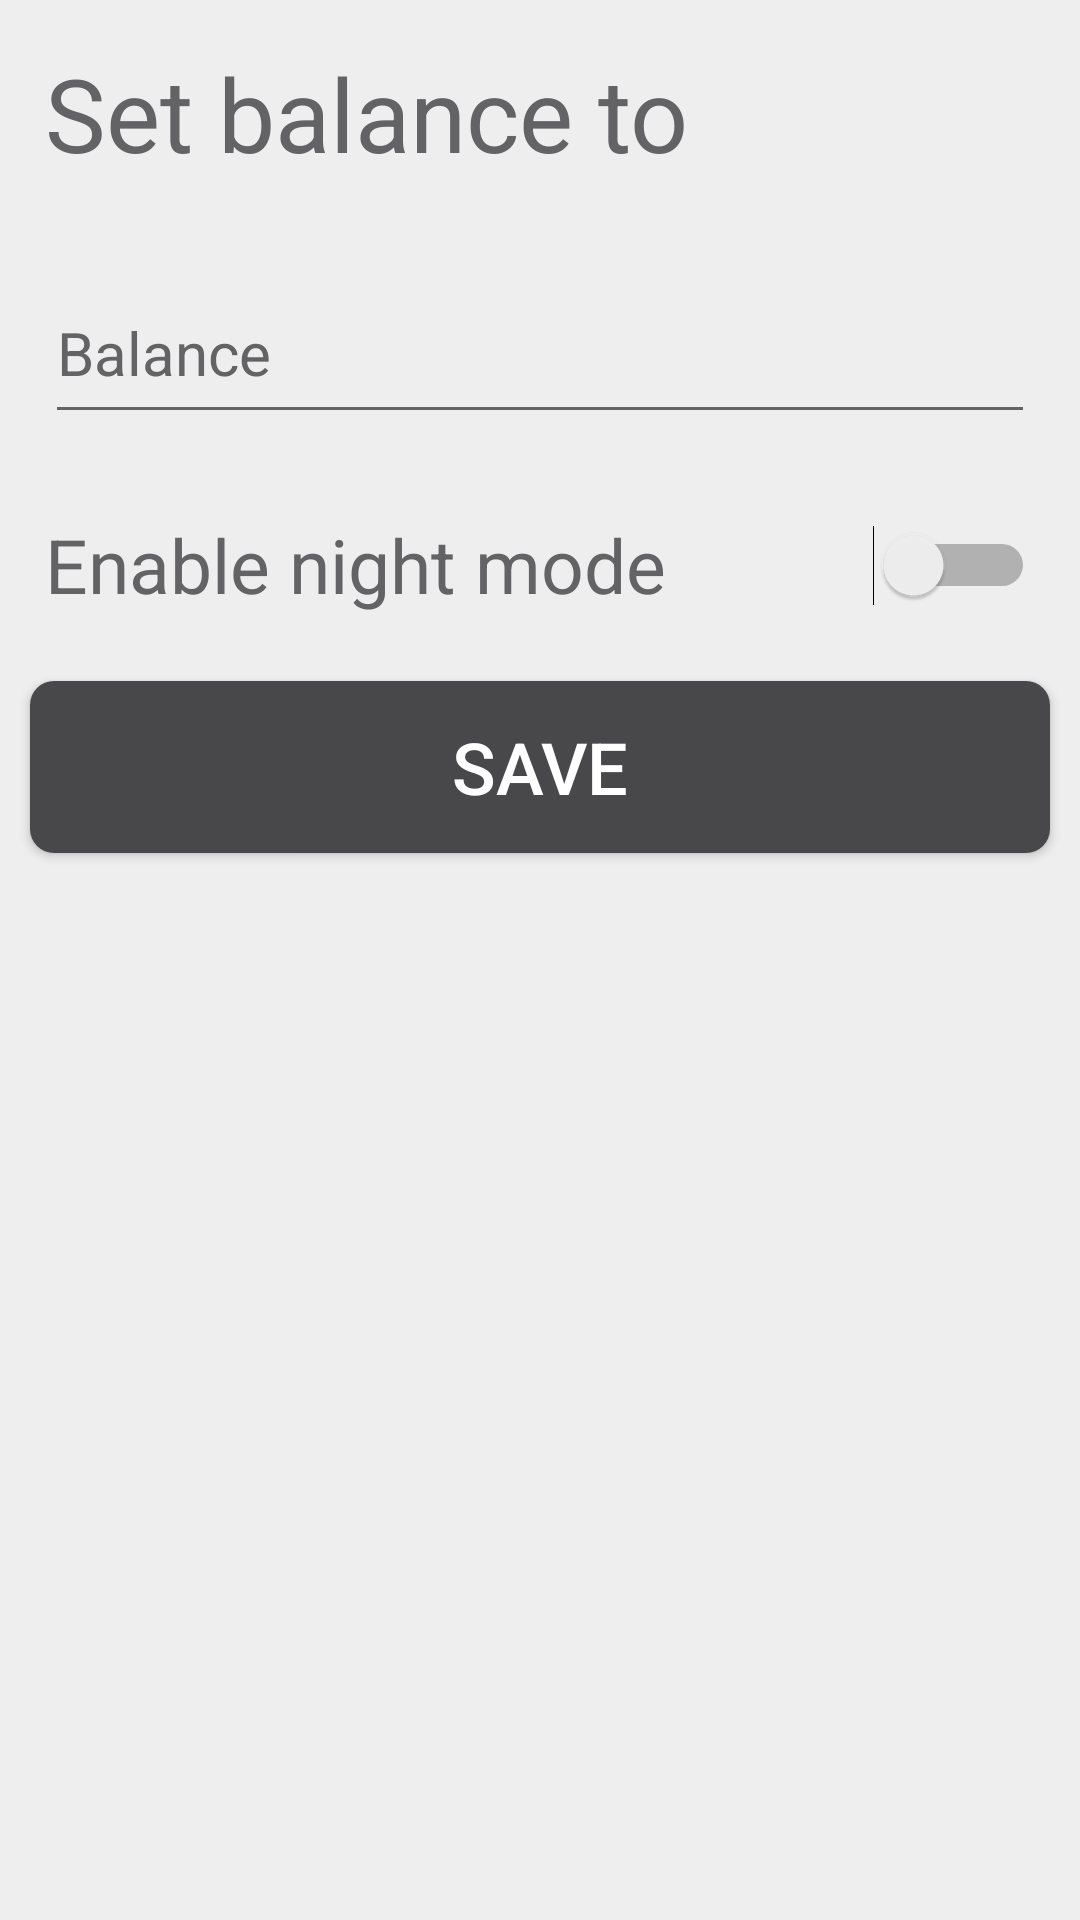

The Android layout XML behind this screen, and the referenced resources:
<!-- AndroidManifest.xml: application theme AppTheme -->
<!-- res/layout/activity_setting.xml -->
<?xml version="1.0" encoding="utf-8"?>
<LinearLayout xmlns:android="http://schemas.android.com/apk/res/android"
    xmlns:app="http://schemas.android.com/apk/res-auto"
    xmlns:tools="http://schemas.android.com/tools"
    android:layout_width="match_parent"
    android:layout_height="match_parent"
    tools:context=".Setting"
    android:orientation="vertical"
    android:weightSum="10"
    android:background="?attr/mainBackground">

    <TextView
        android:layout_width="match_parent"
        android:layout_height="0dp"
        android:layout_weight="1"
        android:text="@string/setupBalance"
        android:textSize="34sp"
        android:layout_marginTop="15dp"
        android:layout_marginLeft="15dp"
        android:layout_marginRight="15dp"
        android:textColor="?attr/textMainColor"/>
    <EditText
        android:id="@+id/Balance"
        android:layout_width="match_parent"
        android:layout_height="0dp"
        android:layout_weight="1"
        android:hint="@string/balance"
        android:inputType="number"
        android:textSize="20sp"
        android:layout_marginTop="15dp"
        android:layout_marginLeft="15dp"
        android:layout_marginRight="15dp"
        android:textColor="?attr/textColor"
        android:textColorHint="?attr/textMainColor"
        android:backgroundTint="?attr/textMainColor"/>
    <Switch
        android:id="@+id/NightMode"
        android:layout_width="match_parent"
        android:layout_height="0dp"
        android:layout_weight="1"
        android:text="@string/nightMode"
        android:textSize="25sp"
        android:layout_marginTop="15dp"
        android:layout_marginLeft="15dp"
        android:layout_marginRight="15dp"
        android:textColor="?attr/textMainColor"/>
    <Button
        android:id="@+id/Save"
        android:layout_width="match_parent"
        android:layout_height="0dp"
        android:layout_weight="1"
        android:layout_margin="10dp"
        android:text="@string/buttonSave"
        android:textSize="24sp"
        android:textColor="@color/textWhite"
        android:onClick="saveSetting"
        android:background="@drawable/button_disable"/>

</LinearLayout>
<!-- resources referenced by this layout -->
<resources>
  <color name="textWhite">#ffffff</color>
  <!-- drawable button_disable (drawable) -->
  <?xml version="1.0" encoding="utf-8"?>
  <shape
      xmlns:android="http://schemas.android.com/apk/res/android"
      android:shape="rectangle">
      <solid android:color="@color/colorButtonDisable"/>
      <corners
          android:topLeftRadius="8dp"
          android:topRightRadius="8dp"
          android:bottomLeftRadius="8dp"
          android:bottomRightRadius="8dp"/>
  </shape>
  <string name="balance">Balance</string>
  <string name="buttonSave">Save</string>
  <string name="nightMode">Enable night mode</string>
  <string name="setupBalance">Set balance to</string>
  <style name="AppTheme" parent="Theme.AppCompat.Light.DarkActionBar">
          
          <item name="colorPrimary">@color/colorPrimary</item>
          <item name="colorPrimaryDark">@color/colorPrimaryDark</item>
          <item name="colorAccent">@color/colorAccent</item>
          <item name="mainBackground">@color/background</item>
          <item name="background">@drawable/background_light</item>
          <item name="backgroundColor">#ffffff</item>
          <item name="backgroundMain">@drawable/background2_light</item>
          <item name="textColor">@color/textBlack</item>
          <item name="textMainColor">#636366</item>
          <item name="accentColor">@color/colorAccent</item>
      </style>
  <color name="colorButtonDisable">#48484a</color>
  <color name="colorPrimary">#30db5b</color>
  <color name="colorPrimaryDark">#30db5b</color>
  <color name="colorAccent">#30db5b</color>
  <color name="background">#eeeeee</color>
  <!-- drawable background_light (drawable) -->
  <?xml version="1.0" encoding="utf-8"?>
  <shape
      xmlns:android="http://schemas.android.com/apk/res/android"
      android:shape="rectangle">
      <solid android:color="#ffffff"/>
      <corners
          android:topLeftRadius="8dp"
          android:topRightRadius="8dp"
          android:bottomLeftRadius="8dp"
          android:bottomRightRadius="8dp"/>
  </shape>
  <!-- drawable background2_light (drawable) -->
  <?xml version="1.0" encoding="utf-8"?>
  <shape
      xmlns:android="http://schemas.android.com/apk/res/android"
      android:shape="rectangle">
      <solid android:color="@color/textWhite"/>
      <corners
          android:topLeftRadius="8dp"
          android:topRightRadius="8dp"
          android:bottomLeftRadius="0dp"
          android:bottomRightRadius="0dp"/>
  </shape>
  <color name="textBlack">#1c1c1e</color>
</resources>
